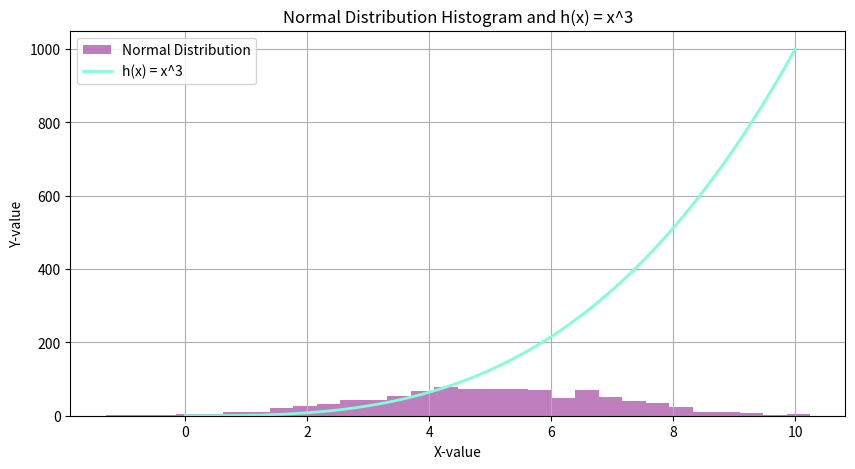

The matplotlib source for this figure:
# This program displays:
# - A histogram of a normal distribution of a 1000 values 
# with a mean of 5 and stadard deviation of 2,
# - and a plot of the function h(x) = x^3 in the range 0 to 10.
# on the one set of axes.
# Author: Tanya San Juan.

# Import numpy as np to use numpy 
# Import matplotlib.pyplot as plt to use matplotlib
import numpy as np
import matplotlib.pyplot as plt

# Normal distribution of 1000 values (1000 random numbers) with 
# a mean of 5 and standard deviation of 2 (mean=5, std=2).
# The mean is the average of the values in the array. The central value of the array.
# Source: https://en.wikipedia.org/wiki/Mean
# The standard deviation is the spread of the values in the array.
# Source: https://en.wikipedia.org/wiki/Standard_deviation
# np.random.normal is used to generate the values and store them in the variable normal_dist.
mean = 5
std_dev = 2
normal_dist = np.random.normal(mean, std_dev, 1000)

# Generate x values and corresponding y values for the function h(x) = x^3
# np.linspace is used to create an array and return spaced numbers over a specified interval.
# Source: https://www.geeksforgeeks.org/numpy-linspace/
# x = np.linspace(0, 10, 100) creates an array of 100 values from 0 to 10.
x = np.linspace(0, 10, 100)
# The function h(x) = x^3 is a cubic function. And it's calculated by raising x to the power of 3.
# calculates h(x) = x^3 for each value.
h_x = x**3


# The plot
# plt.figure(figsize) : Create a figure with a specified size (10 inches wide x 5 inches tall)
# Source: https://matplotlib.org/stable/api/_as_gen/matplotlib.pyplot.figure.html
plt.figure(figsize=(10, 5)) # Set the figure size to 10x5 inches.

# Plot the histogram with the data of normal distribution
# plt.hist is used to create a histogram of the normal distribution (normal_dist).
# The histogram can have parameters, like: (bins) of 30, and the color of the histogram: purple.
# Source: https://matplotlib.org/stable/api/_as_gen/matplotlib.pyplot.hist.html
# The alpha parameter is used to set the transparency of the histogram. 0.5 is 50% transparent.
# Source: https://www.geeksforgeeks.org/change-the-line-opacity-in-matplotlib/
# label: Legend label for the histogram.
plt.hist(normal_dist, bins=30, color='purple', alpha= 0.5, label='Normal Distribution')
# plt.title is used to set the title of the plot.
plt.title ('Normal Distribution Histogram')


# The plot of the function h(x) = x^3
# plt.plot is used to plot the function h(x) = x^3. (It will draw a line.)
# The color of the line is aquamarine.
# The line width is set to 2. (the thickness of the line)
# The label is 'h(x) = x^3'
plt.plot(x, h_x, color='aquamarine', linewidth=2, label='h(x) = x^3')

# Labels and legend
# plt.title is used to set the title of the plot.
# plt.legend is used to show the legend of the plot.
# plt.xlabel is used to set the x-value label.
# plt.ylabel is used to set the y-value label.
plt.title('Normal Distribution Histogram and h(x) = x^3')
plt.xlabel('X-value')
plt.ylabel('Y-value')
plt.legend() # Show the legend with the labels of normal distribution and h(x) = x**3.
# plt.grid is used to show the grid on the plot.
# Source: https://matplotlib.org/stable/api/_as_gen/matplotlib.pyplot.grid.html
plt.grid(True) # Show the grid.
plt.show() # Show the plot.